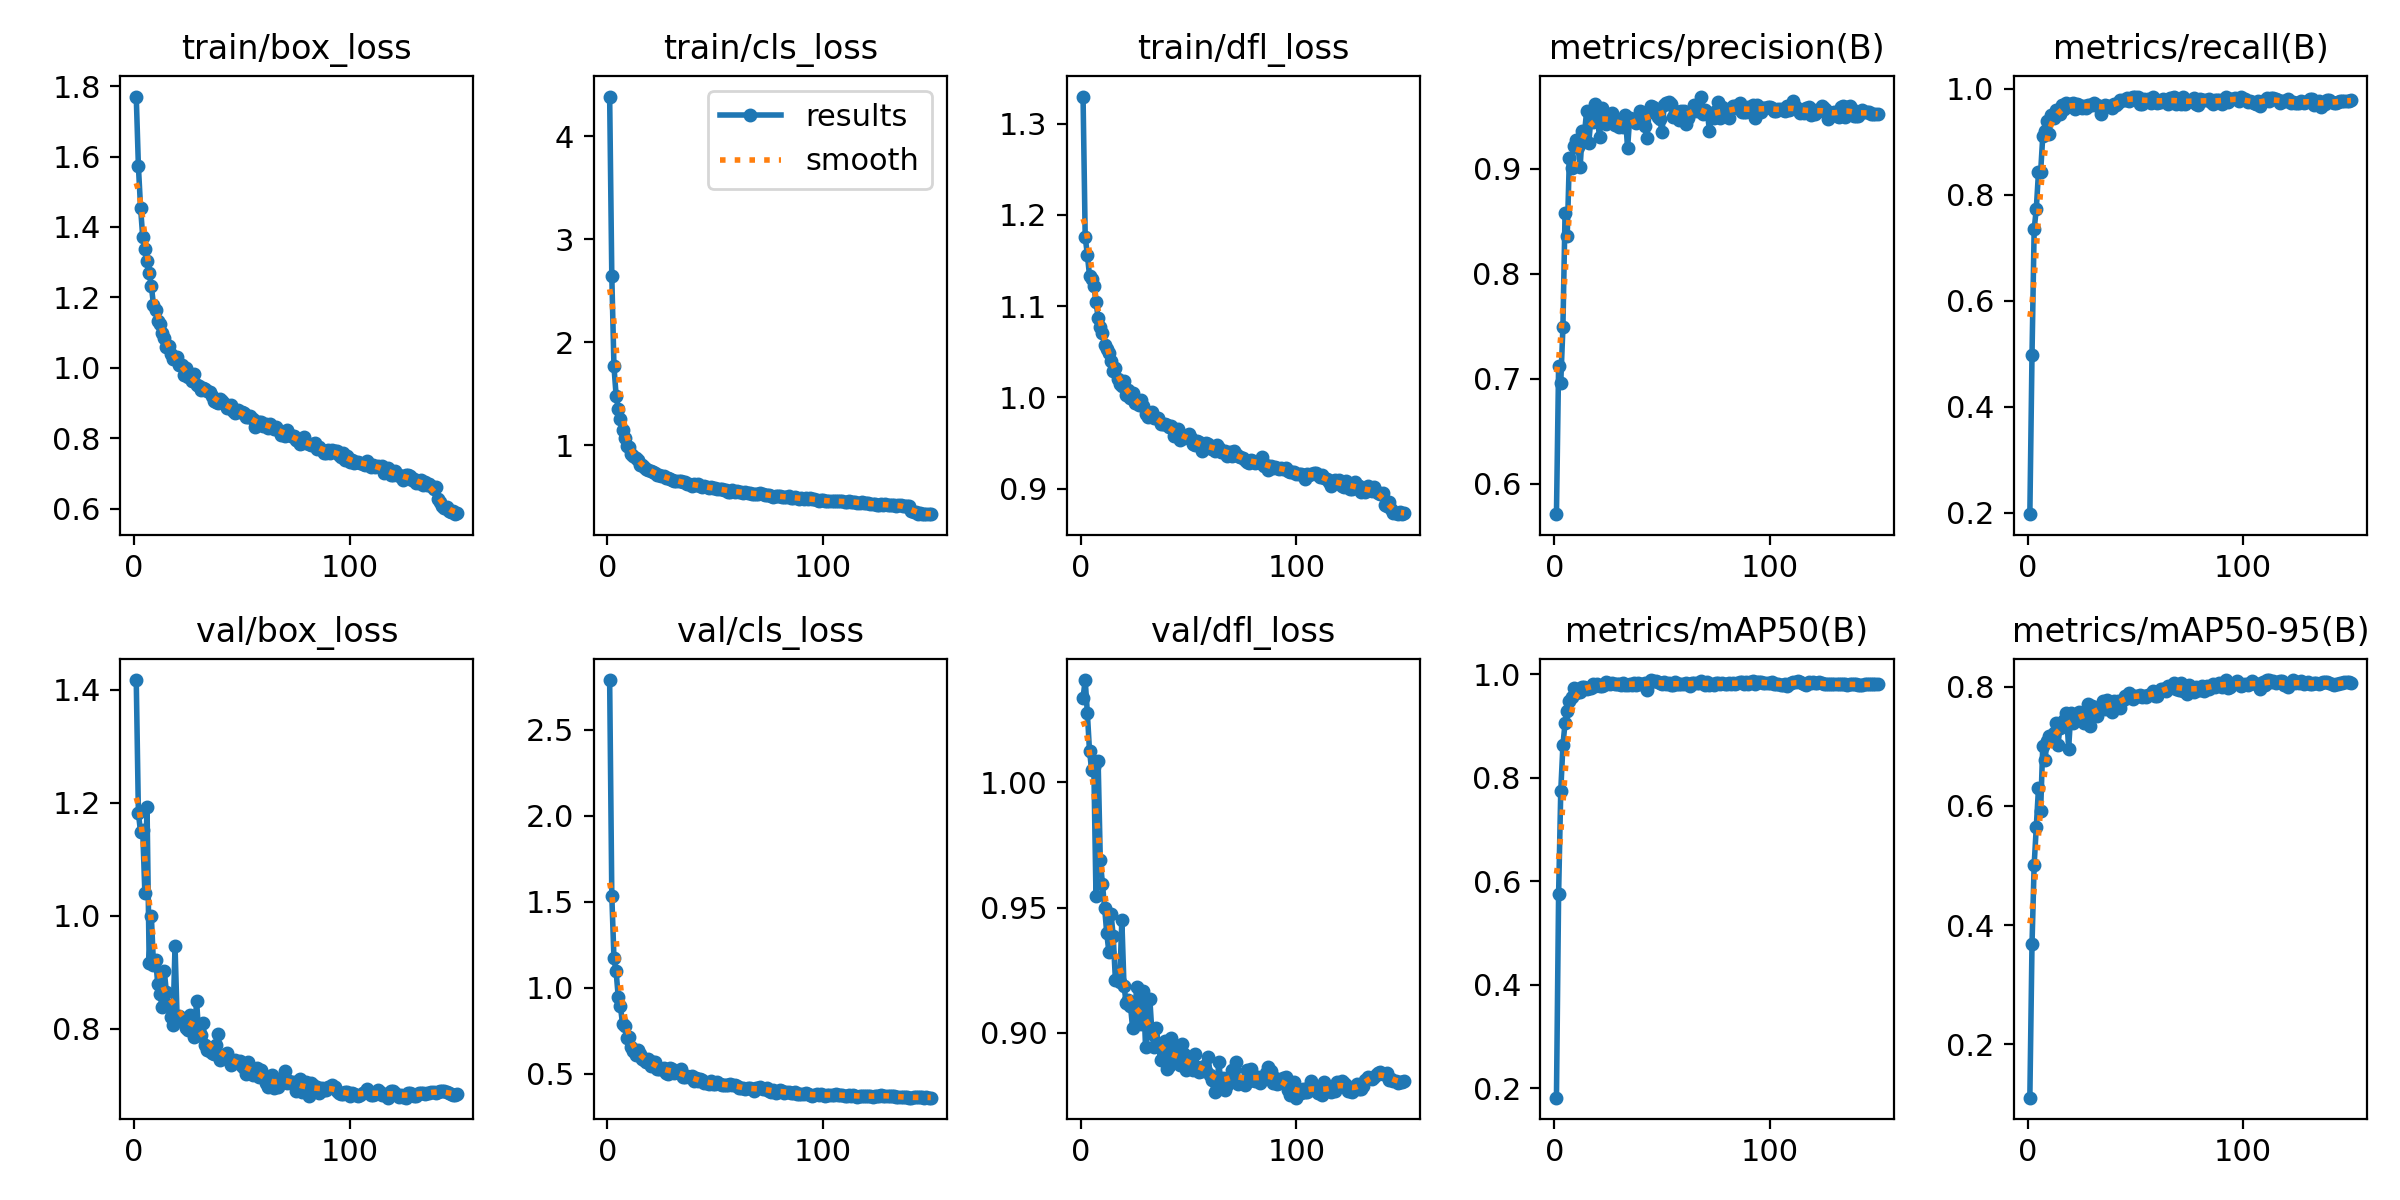

The data file committed next to this chart (first rows):
epoch, time, train/box_loss, train/cls_loss, train/dfl_loss, metrics/precision(B), metrics/recall(B), metrics/mAP50(B), metrics/mAP50-95(B), val/box_loss, val/cls_loss, val/dfl_loss, lr/pg0, lr/pg1, lr/pg2
1, 32.5, 1.77, 4.383, 1.33, 0.5709, 0.1973, 0.1821, 0.1104, 1.417, 2.789, 1.034, 9.92308e-05, 9.92308e-05, 9.92308e-05
2, 59.04, 1.572, 2.641, 1.176, 0.7121, 0.498, 0.575, 0.3679, 1.181, 1.536, 1.041, 0.0001979, 0.0001979, 0.0001979
3, 85.19, 1.455, 1.766, 1.156, 0.6963, 0.7349, 0.7742, 0.5011, 1.149, 1.17, 1.028, 0.0002953, 0.0002953, 0.0002953
4, 110.5, 1.372, 1.484, 1.134, 0.749, 0.7741, 0.8627, 0.5648, 1.151, 1.095, 1.012, 0.0003913, 0.0003913, 0.0003913
5, 135.7, 1.336, 1.357, 1.13, 0.8583, 0.8427, 0.9058, 0.6297, 1.04, 0.9446, 1.005, 0.0004861, 0.0004861, 0.0004861
6, 160.8, 1.304, 1.256, 1.123, 0.8363, 0.8427, 0.9282, 0.5915, 1.193, 0.8917, 1.006, 0.0004835, 0.0004835, 0.0004835
7, 185.7, 1.269, 1.153, 1.105, 0.9108, 0.9111, 0.9475, 0.7014, 0.9167, 0.7878, 0.9546, 0.0004802, 0.0004802, 0.0004802
8, 210.8, 1.233, 1.072, 1.087, 0.9007, 0.9204, 0.9558, 0.6765, 0.9999, 0.778, 1.008, 0.0004769, 0.0004769, 0.0004769
9, 235.7, 1.179, 0.9977, 1.077, 0.9219, 0.9403, 0.9722, 0.7084, 0.9133, 0.7108, 0.9689, 0.0004736, 0.0004736, 0.0004736
10, 260.6, 1.164, 0.9887, 1.07, 0.9277, 0.9158, 0.9636, 0.7176, 0.922, 0.7159, 0.9593, 0.0004703, 0.0004703, 0.0004703
11, 285.5, 1.132, 0.9194, 1.057, 0.9214, 0.9516, 0.9708, 0.7124, 0.879, 0.6576, 0.95, 0.000467, 0.000467, 0.000467
12, 310.3, 1.123, 0.8933, 1.053, 0.9018, 0.9452, 0.9659, 0.7228, 0.8621, 0.6315, 0.9397, 0.0004637, 0.0004637, 0.0004637
13, 335.1, 1.1, 0.8796, 1.048, 0.9362, 0.9595, 0.9742, 0.7389, 0.8387, 0.6102, 0.9322, 0.0004604, 0.0004604, 0.0004604
14, 360.1, 1.085, 0.8578, 1.039, 0.9336, 0.9545, 0.9752, 0.7026, 0.9027, 0.6397, 0.9473, 0.0004571, 0.0004571, 0.0004571
15, 384.7, 1.059, 0.8148, 1.029, 0.9553, 0.952, 0.972, 0.7314, 0.8644, 0.6176, 0.9386, 0.0004538, 0.0004538, 0.0004538
16, 409.3, 1.063, 0.8064, 1.032, 0.9247, 0.9694, 0.9735, 0.7394, 0.843, 0.5875, 0.9213, 0.0004505, 0.0004505, 0.0004505
17, 433.4, 1.04, 0.7949, 1.02, 0.9487, 0.9623, 0.9737, 0.7447, 0.8212, 0.5779, 0.9217, 0.0004472, 0.0004472, 0.0004472
18, 457.2, 1.026, 0.7702, 1.015, 0.9446, 0.9743, 0.9805, 0.7564, 0.8063, 0.5678, 0.9202, 0.0004439, 0.0004439, 0.0004439
19, 481.9, 1.026, 0.7598, 1.012, 0.9616, 0.9682, 0.9768, 0.6964, 0.9467, 0.5835, 0.9449, 0.0004406, 0.0004406, 0.0004406
20, 506.8, 1.03, 0.7529, 1.018, 0.9484, 0.9708, 0.9807, 0.7553, 0.8134, 0.5475, 0.9188, 0.0004373, 0.0004373, 0.0004373
21, 531.9, 1.009, 0.74, 1.003, 0.9305, 0.973, 0.9769, 0.739, 0.8235, 0.5688, 0.9121, 0.000434, 0.000434, 0.000434
22, 556.7, 1.008, 0.7337, 1.008, 0.9581, 0.9628, 0.9768, 0.7507, 0.8197, 0.567, 0.9129, 0.0004307, 0.0004307, 0.0004307
23, 581.4, 0.9808, 0.7165, 0.9992, 0.9516, 0.9712, 0.9792, 0.7514, 0.8116, 0.5299, 0.9109, 0.0004274, 0.0004274, 0.0004274
24, 606.4, 0.9993, 0.7102, 1.005, 0.9433, 0.9703, 0.9846, 0.758, 0.802, 0.5286, 0.9019, 0.0004241, 0.0004241, 0.0004241
25, 631.3, 0.9742, 0.701, 0.9942, 0.9483, 0.965, 0.9817, 0.7493, 0.798, 0.5298, 0.9099, 0.0004208, 0.0004208, 0.0004208
26, 656, 0.9774, 0.7054, 0.9944, 0.9468, 0.9681, 0.9812, 0.7385, 0.8241, 0.5349, 0.9185, 0.0004175, 0.0004175, 0.0004175
27, 680.7, 0.9639, 0.6874, 0.9915, 0.9537, 0.9632, 0.9819, 0.7565, 0.8103, 0.507, 0.9077, 0.0004142, 0.0004142, 0.0004142
28, 705.3, 0.9818, 0.684, 0.9974, 0.9417, 0.9698, 0.9798, 0.7703, 0.7861, 0.4984, 0.9036, 0.0004109, 0.0004109, 0.0004109
29, 730.2, 0.9514, 0.6782, 0.9905, 0.945, 0.9693, 0.9798, 0.7337, 0.8498, 0.5358, 0.9168, 0.0004076, 0.0004076, 0.0004076
30, 754.9, 0.9488, 0.6684, 0.9817, 0.9403, 0.9693, 0.9814, 0.767, 0.7897, 0.529, 0.8944, 0.0004043, 0.0004043, 0.0004043
31, 779.5, 0.9379, 0.6564, 0.9784, 0.948, 0.9737, 0.979, 0.756, 0.7884, 0.5066, 0.9028, 0.000401, 0.000401, 0.000401
32, 803.6, 0.9431, 0.6584, 0.9811, 0.9402, 0.9694, 0.9822, 0.7513, 0.8104, 0.5119, 0.9134, 0.0003977, 0.0003977, 0.0003977
33, 827.8, 0.9412, 0.6512, 0.9844, 0.9517, 0.9667, 0.9796, 0.7661, 0.7718, 0.5034, 0.8996, 0.0003944, 0.0003944, 0.0003944
34, 852.1, 0.935, 0.6504, 0.9772, 0.9195, 0.9526, 0.9796, 0.7678, 0.7619, 0.53, 0.8942, 0.0003911, 0.0003911, 0.0003911
35, 876.5, 0.9311, 0.643, 0.9774, 0.9488, 0.9654, 0.9804, 0.7755, 0.7604, 0.4844, 0.9019, 0.0003878, 0.0003878, 0.0003878
36, 901.2, 0.9196, 0.6432, 0.9769, 0.9463, 0.9697, 0.9782, 0.7631, 0.757, 0.4823, 0.8948, 0.0003845, 0.0003845, 0.0003845
37, 925.8, 0.9059, 0.6236, 0.9705, 0.9454, 0.9685, 0.9829, 0.7773, 0.7562, 0.4848, 0.8892, 0.0003812, 0.0003812, 0.0003812
38, 950.4, 0.9044, 0.626, 0.9711, 0.9438, 0.9684, 0.9794, 0.7643, 0.7709, 0.4835, 0.8954, 0.0003779, 0.0003779, 0.0003779
39, 974.9, 0.8996, 0.6091, 0.9709, 0.9491, 0.9644, 0.9833, 0.7578, 0.7905, 0.4863, 0.8968, 0.0003746, 0.0003746, 0.0003746
40, 999.5, 0.9106, 0.6241, 0.9698, 0.9552, 0.9722, 0.9812, 0.7754, 0.7456, 0.4574, 0.8857, 0.0003713, 0.0003713, 0.0003713
41, 1024, 0.9059, 0.6131, 0.9676, 0.9534, 0.969, 0.9801, 0.7743, 0.7515, 0.4733, 0.887, 0.000368, 0.000368, 0.000368
42, 1049, 0.8968, 0.6256, 0.9684, 0.9414, 0.974, 0.9828, 0.7755, 0.7545, 0.4592, 0.8978, 0.0003647, 0.0003647, 0.0003647
43, 1074, 0.8851, 0.6036, 0.9582, 0.9298, 0.9787, 0.9697, 0.7651, 0.757, 0.4685, 0.8932, 0.0003614, 0.0003614, 0.0003614
44, 1098, 0.8881, 0.6014, 0.96, 0.9539, 0.9798, 0.9836, 0.7783, 0.746, 0.4622, 0.8904, 0.0003581, 0.0003581, 0.0003581
45, 1123, 0.8956, 0.603, 0.9649, 0.9605, 0.9789, 0.9883, 0.785, 0.7369, 0.4451, 0.8884, 0.0003548, 0.0003548, 0.0003548
46, 1147, 0.8789, 0.5948, 0.9531, 0.9594, 0.9831, 0.9869, 0.7815, 0.7399, 0.4441, 0.8872, 0.0003515, 0.0003515, 0.0003515
47, 1171, 0.8715, 0.5831, 0.958, 0.9544, 0.9781, 0.9858, 0.7895, 0.7442, 0.4414, 0.8954, 0.0003482, 0.0003482, 0.0003482
48, 1196, 0.8816, 0.5944, 0.9553, 0.9493, 0.9831, 0.9843, 0.7856, 0.7419, 0.4602, 0.8917, 0.0003449, 0.0003449, 0.0003449
49, 1220, 0.8742, 0.5837, 0.9576, 0.9473, 0.9848, 0.9819, 0.7802, 0.7439, 0.4425, 0.8854, 0.0003416, 0.0003416, 0.0003416
50, 1245, 0.8761, 0.5853, 0.9603, 0.9354, 0.9842, 0.9801, 0.7837, 0.7338, 0.4381, 0.8874, 0.0003383, 0.0003383, 0.0003383
51, 1270, 0.8733, 0.5806, 0.9551, 0.9605, 0.9857, 0.9838, 0.7851, 0.7308, 0.452, 0.8876, 0.000335, 0.000335, 0.000335
52, 1295, 0.86, 0.5729, 0.9492, 0.9631, 0.972, 0.9798, 0.7868, 0.7195, 0.4395, 0.8852, 0.0003317, 0.0003317, 0.0003317
53, 1320, 0.8616, 0.5781, 0.9479, 0.9635, 0.9725, 0.982, 0.783, 0.7411, 0.4351, 0.8916, 0.0003284, 0.0003284, 0.0003284
54, 1345, 0.863, 0.5699, 0.9523, 0.9615, 0.9812, 0.9795, 0.7845, 0.7311, 0.4333, 0.8866, 0.0003251, 0.0003251, 0.0003251
55, 1370, 0.8541, 0.5646, 0.9507, 0.9496, 0.9781, 0.9797, 0.7823, 0.7179, 0.4359, 0.8843, 0.0003218, 0.0003218, 0.0003218
56, 1394, 0.8317, 0.5499, 0.9408, 0.9556, 0.9811, 0.9843, 0.7869, 0.7228, 0.4351, 0.8848, 0.0003185, 0.0003185, 0.0003185
57, 1419, 0.8473, 0.5483, 0.9452, 0.9509, 0.973, 0.9807, 0.7876, 0.7313, 0.4422, 0.8868, 0.0003152, 0.0003152, 0.0003152
58, 1444, 0.8455, 0.5635, 0.9504, 0.9466, 0.9847, 0.9811, 0.7923, 0.7155, 0.4338, 0.8849, 0.0003119, 0.0003119, 0.0003119
59, 1469, 0.8467, 0.5517, 0.949, 0.9553, 0.9789, 0.9801, 0.7845, 0.7278, 0.433, 0.8903, 0.0003086, 0.0003086, 0.0003086
60, 1493, 0.8362, 0.5543, 0.9446, 0.9549, 0.9735, 0.9802, 0.7852, 0.7179, 0.4306, 0.8834, 0.0003053, 0.0003053, 0.0003053
... 90 more rows
